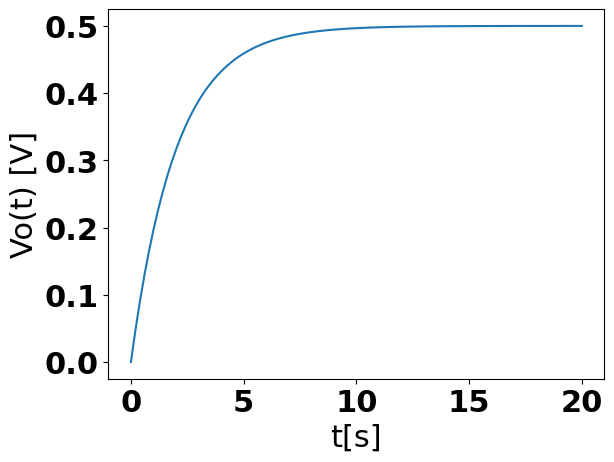

This figure's Python source:
# -*- coding: utf-8 -*-

import numpy as np
import matplotlib.pyplot as plt
from scipy.integrate import odeint
import matplotlib

'''
	Ejercicio 5 GTP 3
'''

'''
	Calculo de la derivada de la funcion
'''
def derivative(Vc,t_aux):
	''' 
		Generacion de la senal de entrada Vi y retorno la expresion
		de la derivada de mayor orden segun la ecuacion diferencial.
		En este caso Vc' = Vi/RC - Vc/RC
	'''
	Vamp=0.5
	R=2
	C=1
	Vi=Vamp					# Vi seria un escalon
	#Vi=Vamp*np.cos(t_aux)	# Vi seria una senoidal
	#Vi=t_aux*Vamp			# Vi seria una rampa
	return (Vi-Vc)*1/(R*C)

'''
	Resolucion utilizando ODEINT
'''
if __name__=='__main__':
	font = {'family' : 'normal',	# Modifico el tamano de las letras y numeros del grafico
        	'weight' : 'bold',
        	'size'   : 22}

	matplotlib.rc('font', **font)
	t=np.linspace(0,20,100) 			# Vector de tiempos
	Vc0=0								# Condicion inicial
	Vo=odeint(derivative,Vc0,t)			# Llamado a ODEINT
	Vo=np.array(Vo).flatten()			# Devuelvo una copia del vector
	plt.xlabel("t[s]")
	plt.ylabel("Vo(t) [V]")
	plt.plot(t,Vo)
	plt.show()	
